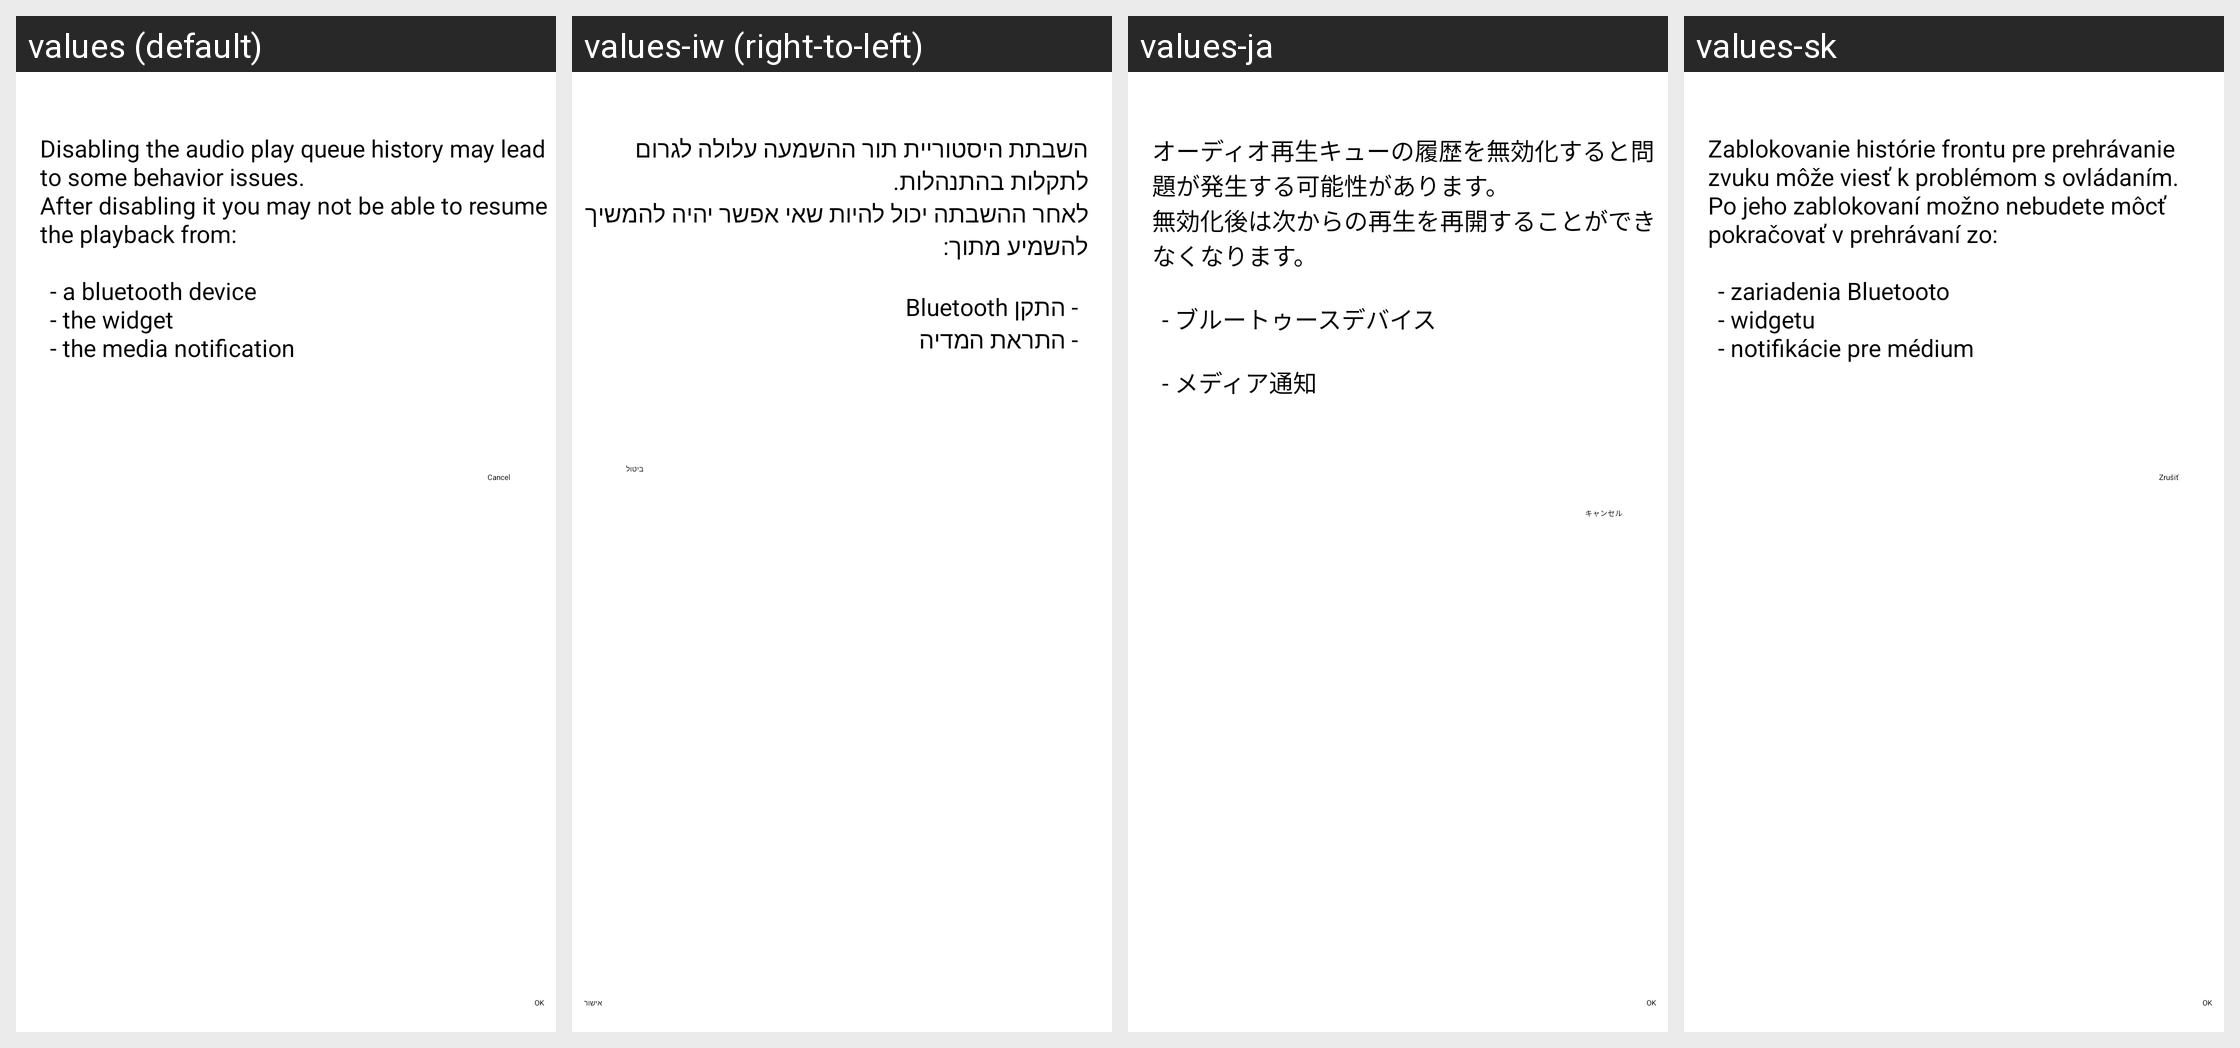

Strings drawn on this Android screen and how each of the app's shown locales translates them:
Android screen res/layout/dialog_confirm_audio_playqueue.xml rendered under 4 locales, left to right: values (default), values-iw (right-to-left), values-ja, values-sk. Device: Nexus 5 (rendered at 1080×1920; each locale shown at half size, 540×960, under a caption strip naming it); theme Theme.VLC.Transparent.
Other locales in the repository, not shown: values-am, values-ar, values-be, values-br, values-bs, values-ca, values-co, values-cs, values-cy, values-da, values-de, values-el, values-en-rGB, values-es, values-es-rMX, values-et, values-eu, values-fa, values-fi, values-fo, values-fr, values-ga, values-gl, values-he, values-hi, values-hr, values-hu, values-id, values-in, values-is, values-it, values-ka, values-kab, values-km, values-ko, values-ku, values-lo, values-lt, values-lv, values-ml, values-mr, values-ms, values-my, values-nb, values-ne, values-nl, values-nn, values-pa, values-pl, values-pt, values-pt-rBR, values-ro, values-ru, values-sat, values-sc, values-sl, values-sq, values-sr, values-sv, values-sw, values-ta, values-th, values-tr, values-tt, values-uk, values-uz, values-vi, values-zh-rCN, values-zh-rTW.
Strings drawn on this screen, with the default value and each locale's value (text and hints the layout hard-codes, and strings that could not be matched under every locale, appear in the picture but are not listed):

audio_resume_playback_warning
  values: Disabling the audio play queue history may lead to some behavior issues.
      After disabling it you may not be able to resume the playback from:
      
      	- a bluetooth device
      	- the widget
      	- the media notification
  values-iw: השבתת היסטוריית תור ההשמעה עלולה לגרום לתקלות בהתנהלות.
      לאחר ההשבתה יכול להיות שאי אפשר יהיה להמשיך להשמיע מתוך:
      
      	- התקן Bluetooth
      	- התראת המדיה
  values-ja: オーディオ再生キューの履歴を無効化すると問題が発生する可能性があります。
      無効化後は次からの再生を再開することができなくなります。
      
      	- ブルートゥースデバイス
      
      	- メディア通知
  values-sk: Zablokovanie histórie frontu pre prehrávanie zvuku môže viesť k problémom s ovládaním.
      Po jeho zablokovaní možno nebudete môcť pokračovať v prehrávaní zo: 
      
      	- zariadenia Bluetooto
      	- widgetu
      	- notifikácie pre médium

ok
  values: OK
  values-iw: אישור
  values-ja: OK
  values-sk: OK

cancel
  values: Cancel
  values-iw: ביטול
  values-ja: キャンセル
  values-sk: Zrušiť
